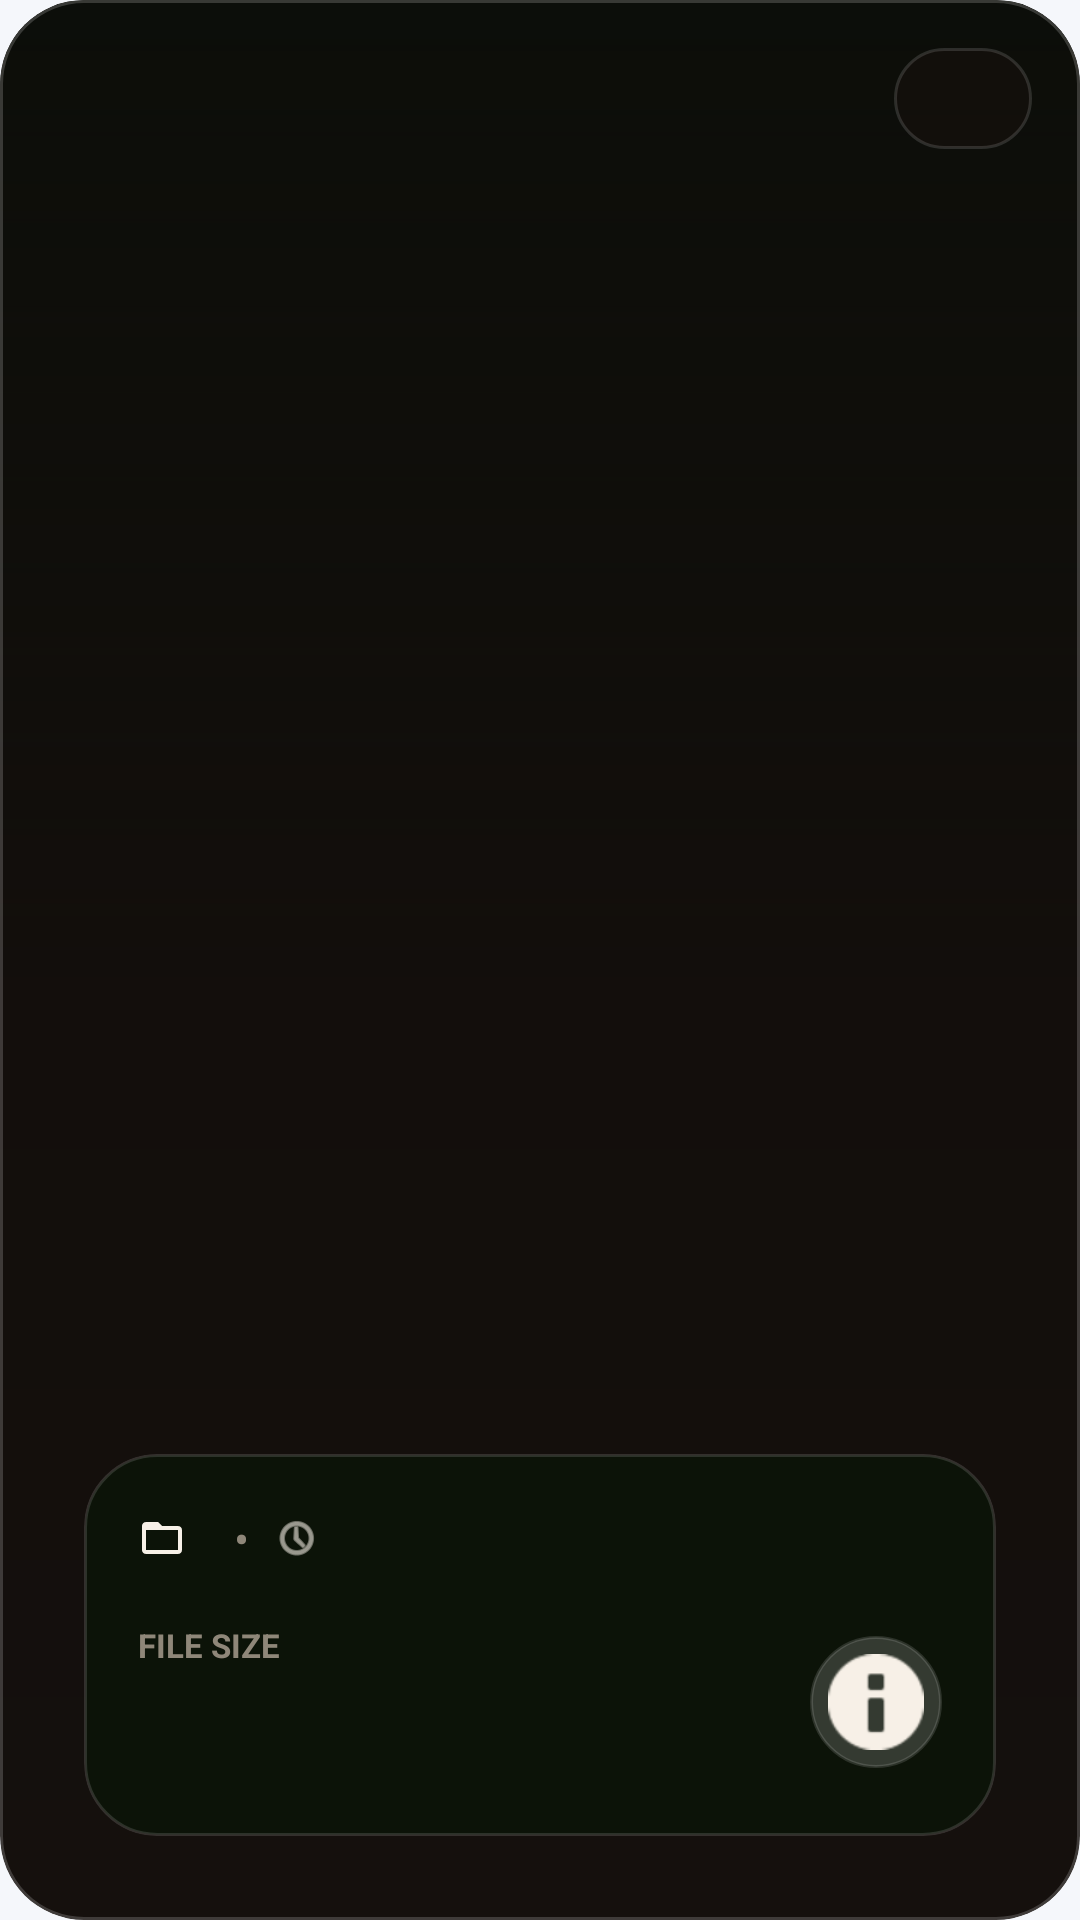

Reconstruct the res/layout file that produces this screen, plus the resources it refers to.
<!-- AndroidManifest.xml: application theme Theme.SafKaro -->
<!-- res/layout/layout_swipe_media_card.xml -->
<?xml version="1.0" encoding="utf-8"?>
<com.google.android.material.card.MaterialCardView xmlns:android="http://schemas.android.com/apk/res/android"
    xmlns:app="http://schemas.android.com/apk/res-auto"
    android:layout_width="match_parent"
    android:layout_height="match_parent"
    app:cardBackgroundColor="#15100D"
    app:cardCornerRadius="@dimen/radius_28"
    app:cardElevation="0dp"
    app:strokeColor="#2EFFFFFF"
    app:strokeWidth="1dp">

    <FrameLayout
        android:id="@+id/rootCard"
        android:layout_width="match_parent"
        android:layout_height="match_parent">

        <ImageView
            android:id="@+id/imageCardPreview"
            android:layout_width="match_parent"
            android:layout_height="match_parent"
            android:scaleType="centerCrop" />

        <View
            android:layout_width="match_parent"
            android:layout_height="match_parent"
            android:background="@drawable/bg_swipe_card_scrim" />

        <LinearLayout
            android:id="@+id/layoutBestShotChip"
            android:layout_width="wrap_content"
            android:layout_height="wrap_content"
            android:layout_gravity="top|start"
            android:layout_marginStart="@dimen/space_16"
            android:layout_marginTop="@dimen/space_16"
            android:background="@drawable/bg_swipe_best_chip"
            android:gravity="center_vertical"
            android:orientation="horizontal"
            android:paddingStart="@dimen/space_12"
            android:paddingTop="@dimen/space_8"
            android:paddingEnd="@dimen/space_12"
            android:paddingBottom="@dimen/space_8"
            android:visibility="gone">

            <ImageView
                android:layout_width="14dp"
                android:layout_height="14dp"
                android:src="@drawable/ic_sparkle"
                android:tint="@color/white" />

            <TextView
                android:layout_width="wrap_content"
                android:layout_height="wrap_content"
                android:layout_marginStart="@dimen/space_6"
                android:text="@string/swipe_best_shot"
                android:textColor="@color/white"
                android:textSize="13sp"
                android:textStyle="bold" />
        </LinearLayout>

        <LinearLayout
            android:layout_width="wrap_content"
            android:layout_height="wrap_content"
            android:layout_gravity="top|end"
            android:layout_marginTop="@dimen/space_16"
            android:layout_marginEnd="@dimen/space_16"
            android:background="@drawable/bg_swipe_chip_dark"
            android:gravity="center_vertical"
            android:orientation="horizontal"
            android:paddingStart="@dimen/space_12"
            android:paddingTop="@dimen/space_8"
            android:paddingEnd="@dimen/space_12"
            android:paddingBottom="@dimen/space_8">

            <ImageView
                android:id="@+id/imageTypeIcon"
                android:layout_width="16dp"
                android:layout_height="16dp"
                android:tint="@color/white" />

            <TextView
                android:id="@+id/textTypeLabel"
                android:layout_width="wrap_content"
                android:layout_height="wrap_content"
                android:layout_marginStart="@dimen/space_6"
                android:textColor="@color/white"
                android:textSize="13sp"
                android:textStyle="bold" />
        </LinearLayout>

        <ImageButton
            android:id="@+id/buttonPlay"
            android:layout_width="82dp"
            android:layout_height="82dp"
            android:layout_gravity="center"
            android:background="@drawable/bg_swipe_play_button"
            android:padding="20dp"
            android:scaleType="centerInside"
            android:tint="@color/white"
            android:visibility="gone" />

        <LinearLayout
            android:id="@+id/viewVideoProgressTrack"
            android:layout_width="match_parent"
            android:layout_height="6dp"
            android:layout_gravity="bottom"
            android:layout_marginStart="@dimen/space_24"
            android:layout_marginEnd="@dimen/space_24"
            android:layout_marginBottom="164dp"
            android:background="#55FFFFFF"
            android:gravity="start"
            android:orientation="horizontal"
            android:visibility="gone">

            <View
                android:id="@+id/viewVideoProgressFill"
                android:layout_width="match_parent"
                android:layout_height="match_parent"
                android:background="@color/white"
                android:scaleX="0" />
        </LinearLayout>

        <com.google.android.material.card.MaterialCardView
            android:layout_width="match_parent"
            android:layout_height="wrap_content"
            android:layout_gravity="bottom"
            android:layout_marginStart="@dimen/space_28"
            android:layout_marginEnd="@dimen/space_28"
            android:layout_marginBottom="@dimen/space_28"
            app:cardBackgroundColor="@android:color/transparent"
            app:cardCornerRadius="@dimen/radius_24"
            app:cardElevation="0dp"
            app:strokeWidth="0dp">

            <LinearLayout
                android:layout_width="match_parent"
                android:layout_height="wrap_content"
                android:background="@drawable/bg_swipe_info_panel_figma"
                android:orientation="vertical"
                android:padding="@dimen/space_18">

                <LinearLayout
                    android:layout_width="match_parent"
                    android:layout_height="wrap_content"
                    android:gravity="center_vertical"
                    android:orientation="horizontal">

                    <ImageView
                        android:layout_width="16dp"
                        android:layout_height="16dp"
                        android:src="@drawable/ic_folder"
                        android:tint="@color/color_scan_text_primary" />

                    <TextView
                        android:id="@+id/textBucketName"
                        android:layout_width="wrap_content"
                        android:layout_height="wrap_content"
                        android:layout_marginStart="@dimen/space_8"
                        android:textColor="@color/color_scan_text_primary"
                        android:textSize="15sp"
                        android:textStyle="bold" />

                    <TextView
                        android:layout_width="wrap_content"
                        android:layout_height="wrap_content"
                        android:layout_marginStart="@dimen/space_8"
                        android:text="•"
                        android:textColor="@color/color_scan_text_secondary"
                        android:textSize="15sp" />

                    <ImageView
                        android:layout_width="16dp"
                        android:layout_height="16dp"
                        android:layout_marginStart="@dimen/space_8"
                        android:src="@android:drawable/ic_menu_recent_history"
                        android:tint="@color/color_scan_text_primary" />

                    <TextView
                        android:id="@+id/textDateLabel"
                        android:layout_width="wrap_content"
                        android:layout_height="wrap_content"
                        android:layout_marginStart="@dimen/space_8"
                        android:textColor="@color/color_scan_text_primary"
                        android:textSize="15sp"
                        android:textStyle="bold" />
                </LinearLayout>

                <LinearLayout
                    android:layout_width="match_parent"
                    android:layout_height="wrap_content"
                    android:layout_marginTop="@dimen/space_18"
                    android:gravity="center_vertical"
                    android:orientation="horizontal">

                    <LinearLayout
                        android:layout_width="0dp"
                        android:layout_height="wrap_content"
                        android:layout_weight="1"
                        android:orientation="vertical">

                        <TextView
                            android:layout_width="wrap_content"
                            android:layout_height="wrap_content"
                            android:text="@string/swipe_file_size"
                            android:textAllCaps="true"
                            android:textColor="@color/color_scan_text_secondary"
                            android:textSize="11sp"
                            android:textStyle="bold" />

                        <TextView
                            android:id="@+id/textSizeValue"
                            android:layout_width="wrap_content"
                            android:layout_height="wrap_content"
                            android:layout_marginTop="@dimen/space_6"
                            android:textColor="@color/color_scan_text_primary"
                            android:textSize="24sp"
                            android:textStyle="bold" />
                    </LinearLayout>

                    <ImageButton
                        android:id="@+id/buttonInfo"
                        android:layout_width="44dp"
                        android:layout_height="44dp"
                        android:background="@drawable/bg_swipe_info_button"
                        android:padding="10dp"
                        android:src="@android:drawable/ic_dialog_info"
                        android:tint="@color/color_scan_text_primary" />
                </LinearLayout>
            </LinearLayout>
        </com.google.android.material.card.MaterialCardView>
    </FrameLayout>
</com.google.android.material.card.MaterialCardView>
<!-- resources referenced by this layout -->
<resources>
  <color name="color_scan_text_primary">#FFF7F0E7</color>
  <color name="color_scan_text_secondary">#C4B7AA9C</color>
  <color name="white">#FFFFFFFF</color>
  <dimen name="radius_24">24dp</dimen>
  <dimen name="radius_28">28dp</dimen>
  <dimen name="space_12">12dp</dimen>
  <dimen name="space_16">16dp</dimen>
  <dimen name="space_18">18dp</dimen>
  <dimen name="space_24">24dp</dimen>
  <dimen name="space_28">28dp</dimen>
  <dimen name="space_6">6dp</dimen>
  <dimen name="space_8">8dp</dimen>
  <!-- drawable bg_swipe_best_chip (drawable) -->
  <?xml version="1.0" encoding="utf-8"?>
  <shape xmlns:android="http://schemas.android.com/apk/res/android"
      android:shape="rectangle">
      <corners android:radius="@dimen/radius_pill" />
      <gradient
          android:angle="0"
          android:endColor="#FF9E0C"
          android:startColor="#FFB117" />
  </shape>
  <!-- drawable bg_swipe_chip_dark (drawable) -->
  <?xml version="1.0" encoding="utf-8"?>
  <shape xmlns:android="http://schemas.android.com/apk/res/android"
      android:shape="rectangle">
      <corners android:radius="@dimen/radius_pill" />
      <solid android:color="#8C17110D" />
      <stroke
          android:width="1dp"
          android:color="#22FFFFFF" />
  </shape>
  <!-- drawable bg_swipe_info_button (drawable) -->
  <?xml version="1.0" encoding="utf-8"?>
  <shape xmlns:android="http://schemas.android.com/apk/res/android"
      android:shape="oval">
      <solid android:color="#2AFFFFFF" />
      <stroke
          android:width="1dp"
          android:color="#22FFFFFF" />
  </shape>
  <!-- drawable bg_swipe_info_panel_figma (drawable) -->
  <?xml version="1.0" encoding="utf-8"?>
  <shape xmlns:android="http://schemas.android.com/apk/res/android"
      android:shape="rectangle">
      <solid android:color="#D90B1508" />
      <stroke
          android:width="1dp"
          android:color="#22FFFFFF" />
      <corners android:radius="@dimen/radius_24" />
  </shape>
  <!-- drawable bg_swipe_play_button (drawable) -->
  <?xml version="1.0" encoding="utf-8"?>
  <shape xmlns:android="http://schemas.android.com/apk/res/android"
      android:shape="oval">
      <solid android:color="#B0785B45" />
      <stroke
          android:width="1dp"
          android:color="#26FFFFFF" />
  </shape>
  <string name="swipe_best_shot">Best shot</string>
  <string name="swipe_file_size">File Size</string>
  <style name="Theme.SafKaro" parent="Base.Theme.SafKaro" />
  <dimen name="radius_pill">999dp</dimen>
  <color name="color_primary">#0B78C8</color>
  <color name="color_primary_light">#EAF5FF</color>
  <color name="color_text_primary">#1B1E28</color>
  <color name="color_teal">#18C8A5</color>
  <color name="color_background">#F5F7FB</color>
  <color name="color_surface">#FFFFFFFF</color>
  <color name="color_surface_alt">#F9FBFF</color>
  <color name="color_border">#DFE5EE</color>
  <style name="Widget.SafKaro.Card.Surface" parent="Widget.Material3.CardView.Elevated">
          <item name="cardBackgroundColor">@color/color_surface</item>
          <item name="cardCornerRadius">@dimen/radius_24</item>
          <item name="cardElevation">0dp</item>
          <item name="strokeColor">@color/color_border</item>
          <item name="strokeWidth">1dp</item>
      </style>
  <style name="Widget.SafKaro.Button.Primary" parent="Widget.Material3.Button">
          <item name="android:minHeight">@dimen/button_height</item>
          <item name="cornerRadius">@dimen/radius_pill</item>
          <item name="backgroundTint">@color/color_primary</item>
          <item name="android:textColor">@color/white</item>
          <item name="android:textStyle">bold</item>
      </style>
  <style name="Widget.SafKaro.Switch" parent="Widget.Material3.CompoundButton.MaterialSwitch">
          <item name="thumbTint">@color/white</item>
          <item name="trackTint">@color/color_primary</item>
      </style>
  <dimen name="button_height">56dp</dimen>
</resources>
